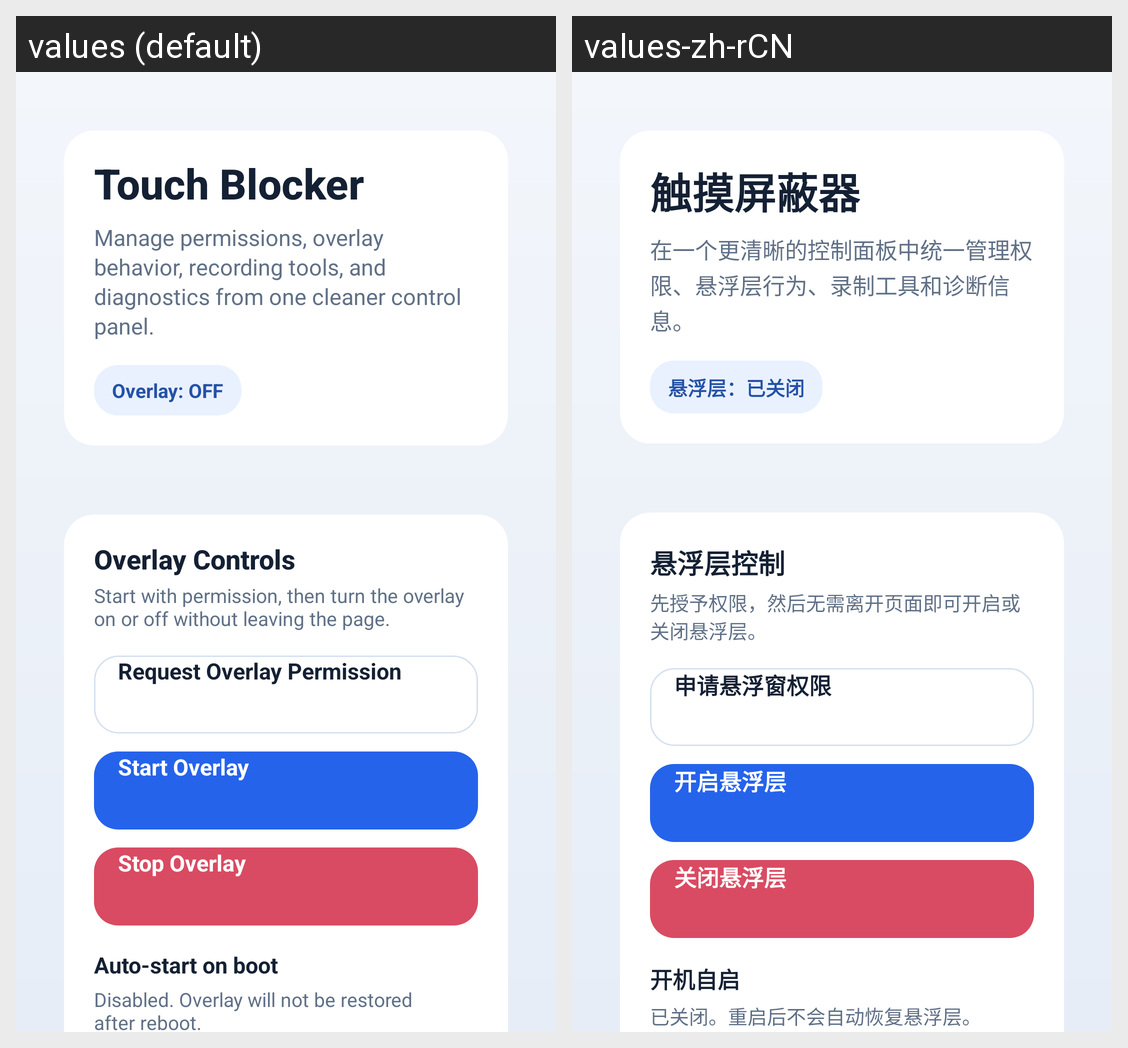

The Android screen above is rendered under two locales of the same app. Produce the string resources it draws, with the default and per-locale values.
Android screen res/layout/activity_main.xml rendered under 2 locales, left to right: values (default), values-zh-rCN. Device: Nexus 5 (rendered at 1080×1920; each locale shown at half size, 540×960, under a caption strip naming it); theme Theme.App.
Strings drawn on this screen, with the default value and each locale's value (text and hints the layout hard-codes, and strings that could not be matched under every locale, appear in the picture but are not listed):

app_name
  values: Touch Blocker
  values-zh-rCN: 触摸屏蔽器

main_subtitle
  values: Manage permissions, overlay behavior, recording tools, and diagnostics from one cleaner control panel.
  values-zh-rCN: 在一个更清晰的控制面板中统一管理权限、悬浮层行为、录制工具和诊断信息。

overlay_status_off
  values: Overlay: OFF
  values-zh-rCN: 悬浮层：已关闭

overlay_controls_title
  values: Overlay Controls
  values-zh-rCN: 悬浮层控制

overlay_controls_description
  values: Start with permission, then turn the overlay on or off without leaving the page.
  values-zh-rCN: 先授予权限，然后无需离开页面即可开启或关闭悬浮层。

request_overlay_permission
  values: Request Overlay Permission
  values-zh-rCN: 申请悬浮窗权限

start_overlay
  values: Start Overlay
  values-zh-rCN: 开启悬浮层

stop_overlay
  values: Stop Overlay
  values-zh-rCN: 关闭悬浮层

auto_start_on_boot_title
  values: Auto-start on boot
  values-zh-rCN: 开机自启

auto_start_on_boot_summary_disabled
  values: Disabled. Overlay will not be restored after reboot.
  values-zh-rCN: 已关闭。重启后不会自动恢复悬浮层。
